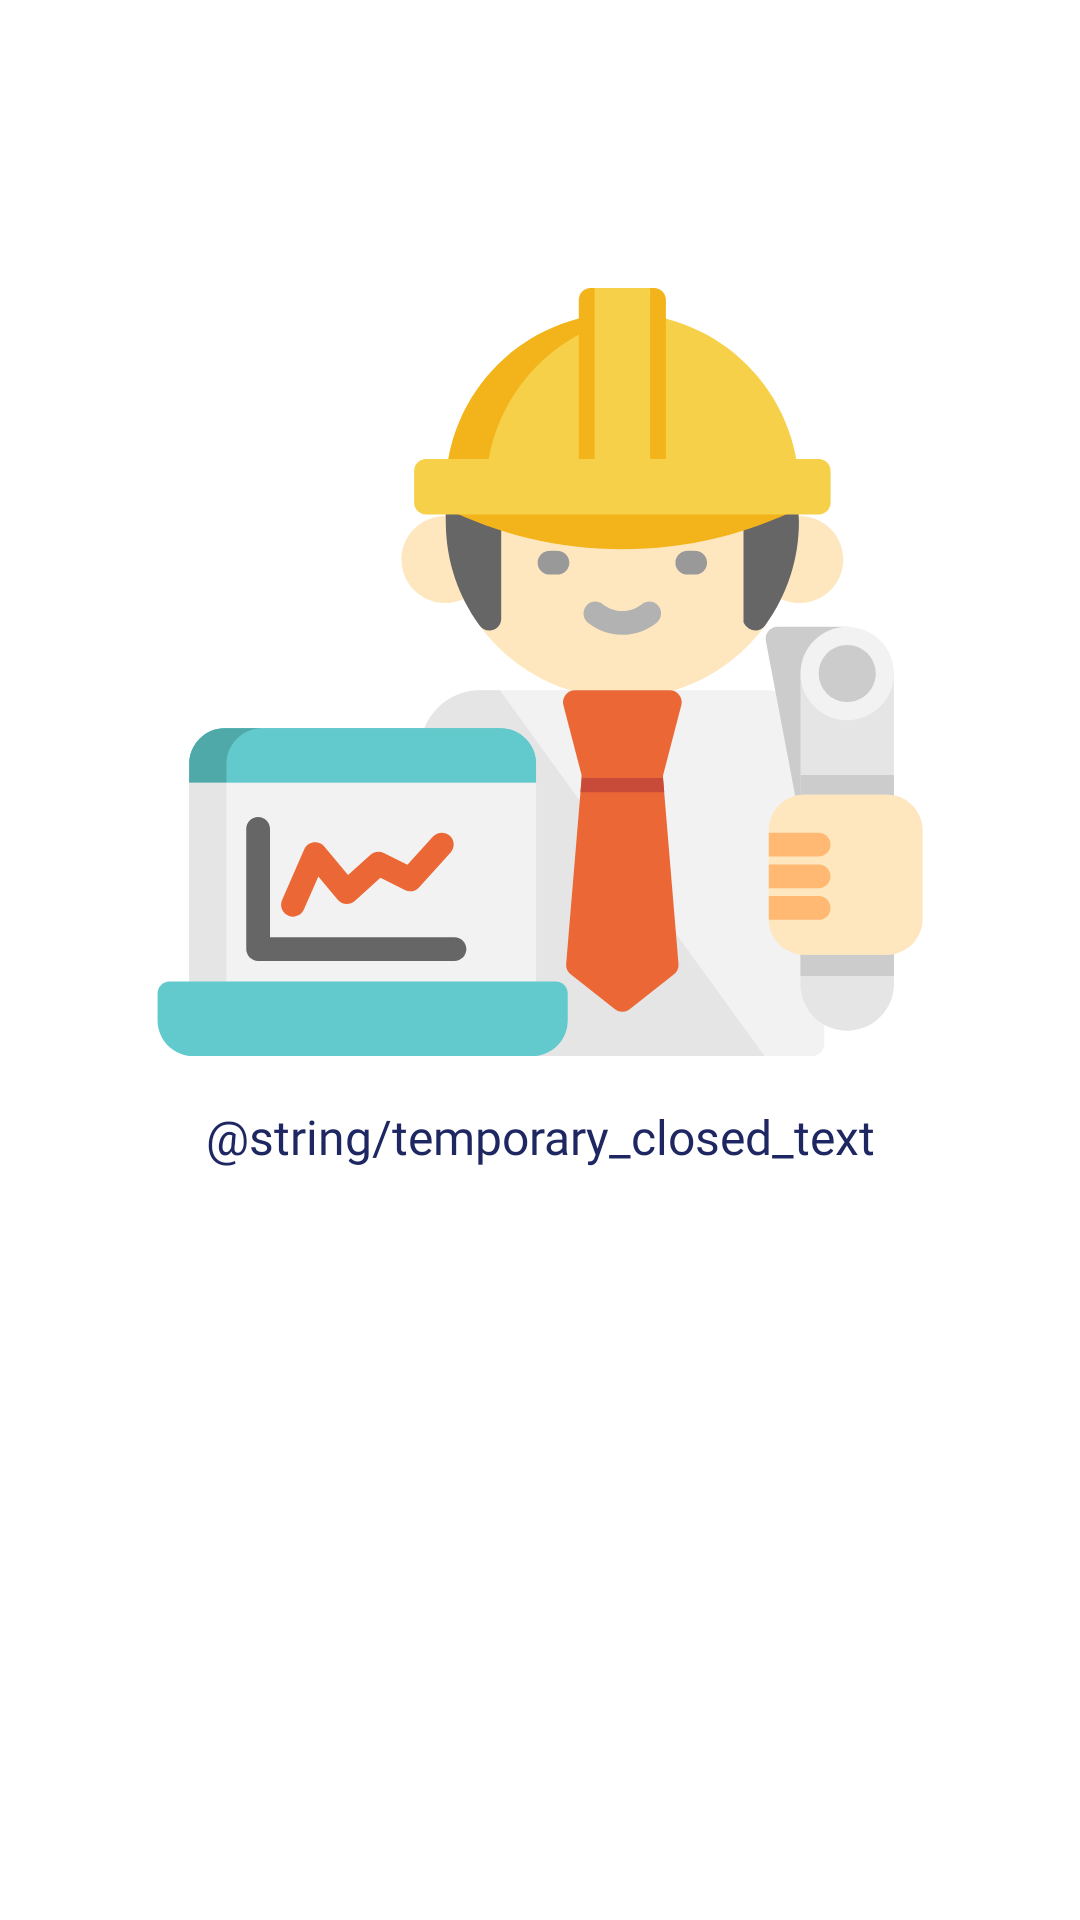

The Android layout XML behind this screen, and the referenced resources:
<!-- AndroidManifest.xml: application theme Theme.Tripplannerapplication -->
<!-- res/layout/fragment_temporary_closed.xml -->
<?xml version="1.0" encoding="utf-8"?>
<androidx.constraintlayout.widget.ConstraintLayout xmlns:android="http://schemas.android.com/apk/res/android"
    xmlns:app="http://schemas.android.com/apk/res-auto"
    android:layout_width="match_parent"
    android:layout_height="match_parent">

    <ImageView
        android:id="@+id/work_iv"
        android:layout_width="256dp"
        android:layout_height="256dp"
        android:layout_marginTop="@dimen/eights_margin"

        android:src="@drawable/ic_engineer_svgrepo_com"
        app:layout_constraintEnd_toEndOf="parent"
        app:layout_constraintStart_toStartOf="parent"
        app:layout_constraintTop_toTopOf="parent" />

    <TextView
        android:id="@+id/work_tv"
        style="@style/TextViewTitle"
        android:layout_width="wrap_content"
        android:layout_height="wrap_content"
        android:layout_marginTop="@dimen/second_margin"
        android:textColor="@color/base_color_3"
        android:fontFamily="@font/baloo_bold"
        android:text="@string/temporary_closed_text"
        app:layout_constraintEnd_toEndOf="parent"
        app:layout_constraintStart_toStartOf="parent"
        app:layout_constraintTop_toBottomOf="@id/work_iv" />
</androidx.constraintlayout.widget.ConstraintLayout>
<!-- resources referenced by this layout -->
<resources>
  <color name="base_color_3">#1e2761</color>
  <dimen name="eights_margin">96dp</dimen>
  <dimen name="second_margin">16dp</dimen>
  <!-- drawable ic_engineer_svgrepo_com: vector/xml drawable (drawable, 8693 chars, omitted) -->
  <style name="TextViewTitle" parent="text_style">
          <item name="fontFamily">@font/baloo_medium</item>
          <item name="android:textSize">@dimen/second_margin</item>
          <item name="android:layout_marginHorizontal">@dimen/fourth_margin</item>
          <item name="android:lineSpacingExtra">@dimen/first_margin</item>
          <item name="android:textAlignment">center</item>
      </style>
  <style name="Theme.Tripplannerapplication" parent="Theme.MaterialComponents.DayNight.DarkActionBar">
          
          <item name="colorPrimary">@color/purple_500</item>
          <item name="colorPrimaryVariant">@color/purple_700</item>
          <item name="colorOnPrimary">@color/white</item>
          
          <item name="colorSecondary">@color/teal_200</item>
          <item name="colorSecondaryVariant">@color/teal_700</item>
          <item name="colorOnSecondary">@color/black</item>
          
          <item name="android:statusBarColor" tools:targetApi="l">?attr/colorPrimaryVariant</item>
          
      </style>
  <style name="text_style">
          <item name="android:textColor">@color/black</item>
      </style>
  <dimen name="fourth_margin">32dp</dimen>
  <dimen name="first_margin">8dp</dimen>
  <color name="purple_500">#FF6200EE</color>
  <color name="purple_700">#FF3700B3</color>
  <color name="white">#FFFFFFFF</color>
  <color name="teal_200">#FF03DAC5</color>
  <color name="teal_700">#FF018786</color>
  <color name="black">#FF000000</color>
</resources>
